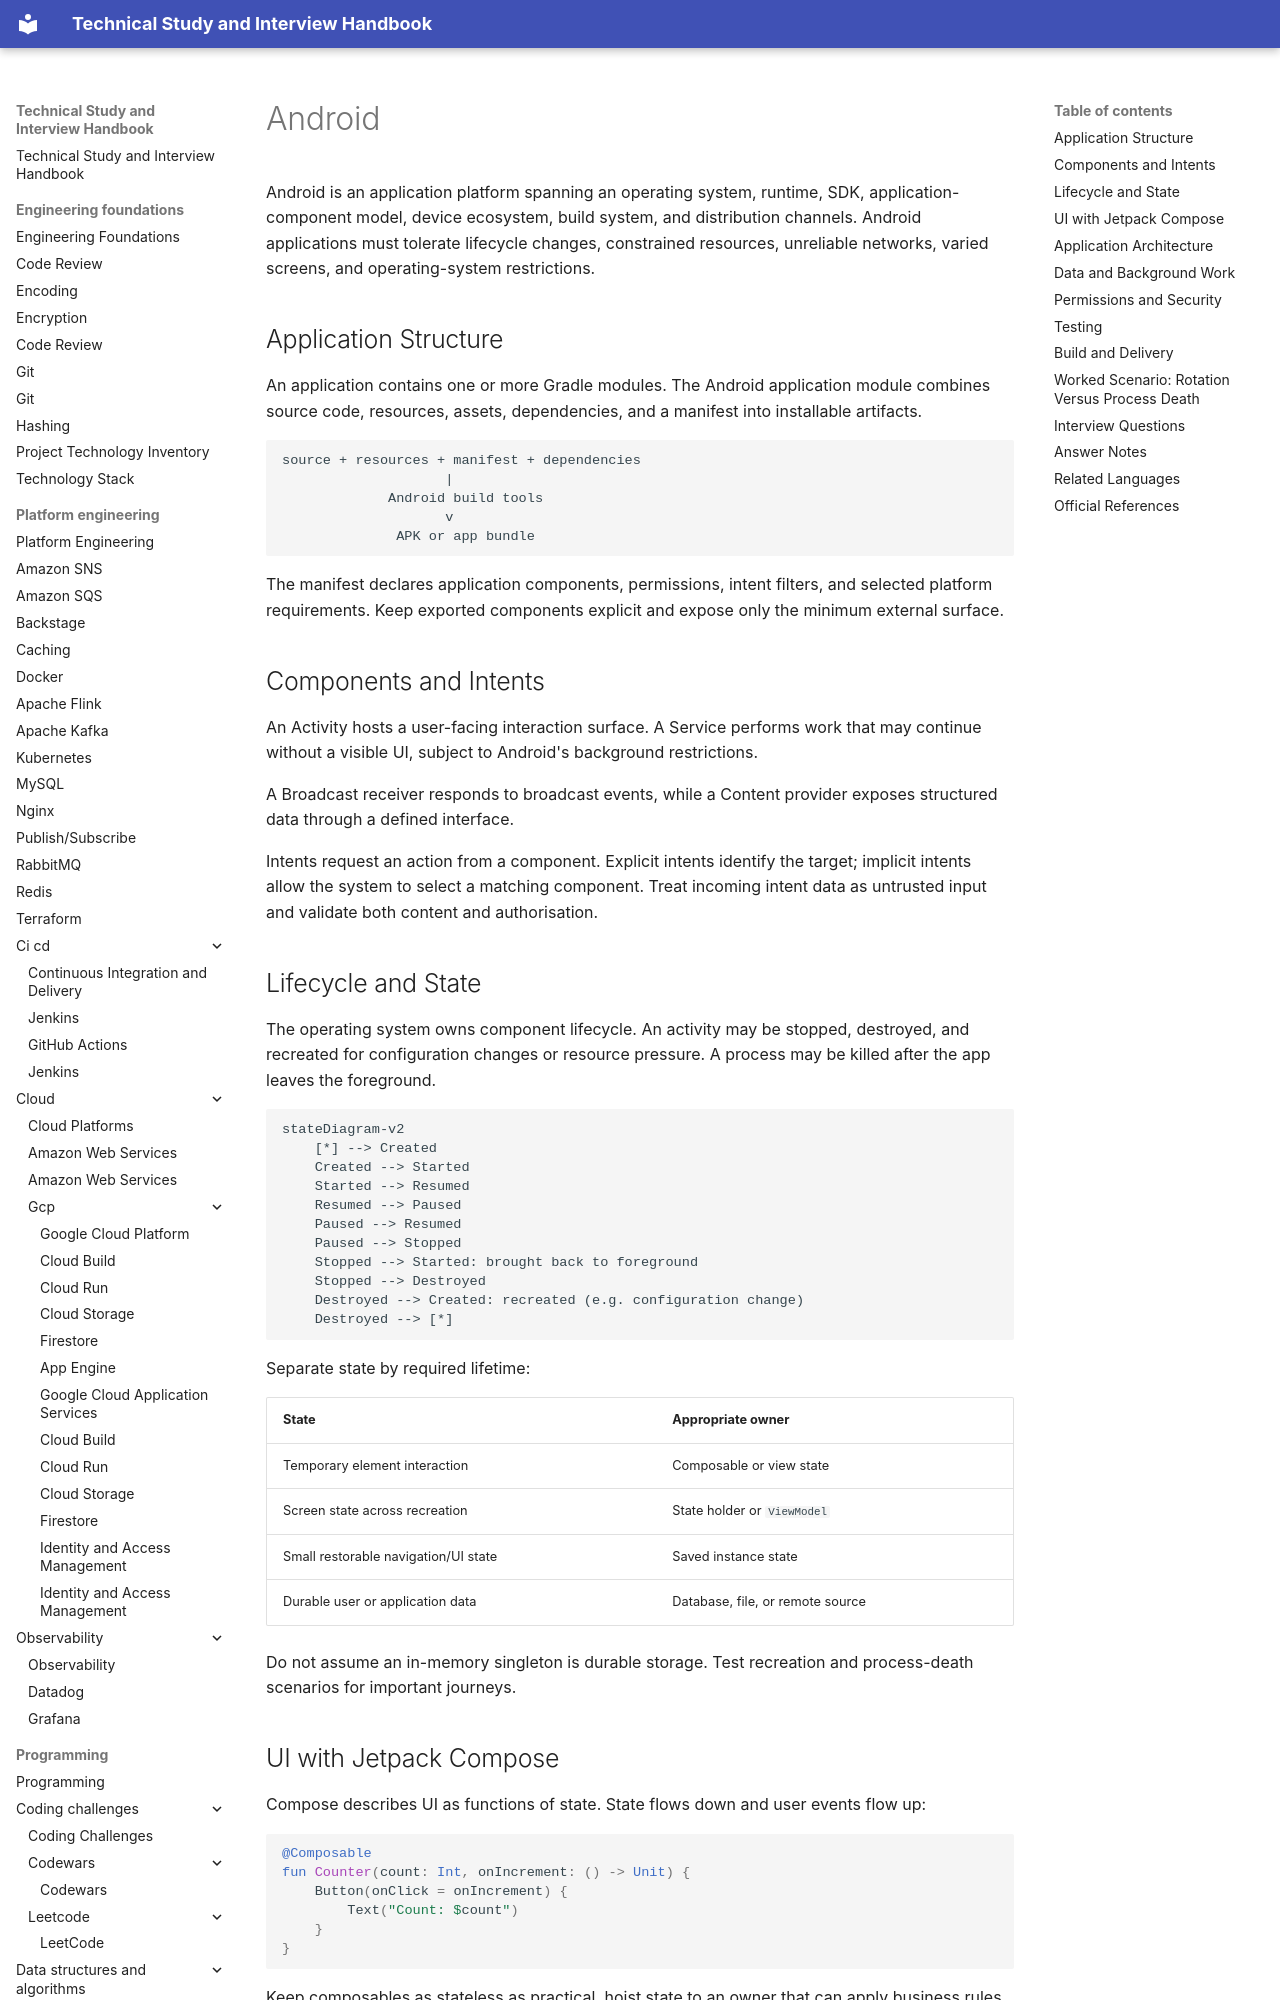

repository: DonalGeraghty/study-repository · page: programming/platforms/android/index.html · generator: mkdocs

---
tags:
  - programming/platforms
---

# Android

Android is an application platform spanning an operating system, runtime, SDK, application-component model, device ecosystem, build system, and distribution channels. Android applications must tolerate lifecycle changes, constrained resources, unreliable networks, varied screens, and operating-system restrictions.

## Application Structure

An application contains one or more Gradle modules. The Android application module combines source code, resources, assets, dependencies, and a manifest into installable artifacts.

```text
source + resources + manifest + dependencies
                    |
             Android build tools
                    v
              APK or app bundle
```

The manifest declares application components, permissions, intent filters, and selected platform requirements. Keep exported components explicit and expose only the minimum external surface.

## Components and Intents

An Activity hosts a user-facing interaction surface. A Service performs work that may continue without a visible UI, subject to Android's background restrictions.

A Broadcast receiver responds to broadcast events, while a Content provider exposes structured data through a defined interface.

Intents request an action from a component. Explicit intents identify the target; implicit intents allow the system to select a matching component. Treat incoming intent data as untrusted input and validate both content and authorisation.

## Lifecycle and State

The operating system owns component lifecycle. An activity may be stopped, destroyed, and recreated for configuration changes or resource pressure. A process may be killed after the app leaves the foreground.

```mermaid
stateDiagram-v2
    [*] --> Created
    Created --> Started
    Started --> Resumed
    Resumed --> Paused
    Paused --> Resumed
    Paused --> Stopped
    Stopped --> Started: brought back to foreground
    Stopped --> Destroyed
    Destroyed --> Created: recreated (e.g. configuration change)
    Destroyed --> [*]
```

Separate state by required lifetime:

| State | Appropriate owner |
| --- | --- |
| Temporary element interaction | Composable or view state |
| Screen state across recreation | State holder or `ViewModel` |
| Small restorable navigation/UI state | Saved instance state |
| Durable user or application data | Database, file, or remote source |

Do not assume an in-memory singleton is durable storage. Test recreation and process-death scenarios for important journeys.

## UI with Jetpack Compose

Compose describes UI as functions of state. State flows down and user events flow up:

```kotlin
@Composable
fun Counter(count: Int, onIncrement: () -> Unit) {
    Button(onClick = onIncrement) {
        Text("Count: $count")
    }
}
```

Keep composables as stateless as practical, hoist state to an owner that can apply business rules, and keep rendering free of uncontrolled side effects. `remember` retains a value while the composition entry remains; `rememberSaveable` can restore supported state, but neither replaces durable persistence.

View-based applications use XML layouts, view binding, fragments, and lifecycle-aware state. The same principles of clear ownership, accessibility, and lifecycle safety apply.
